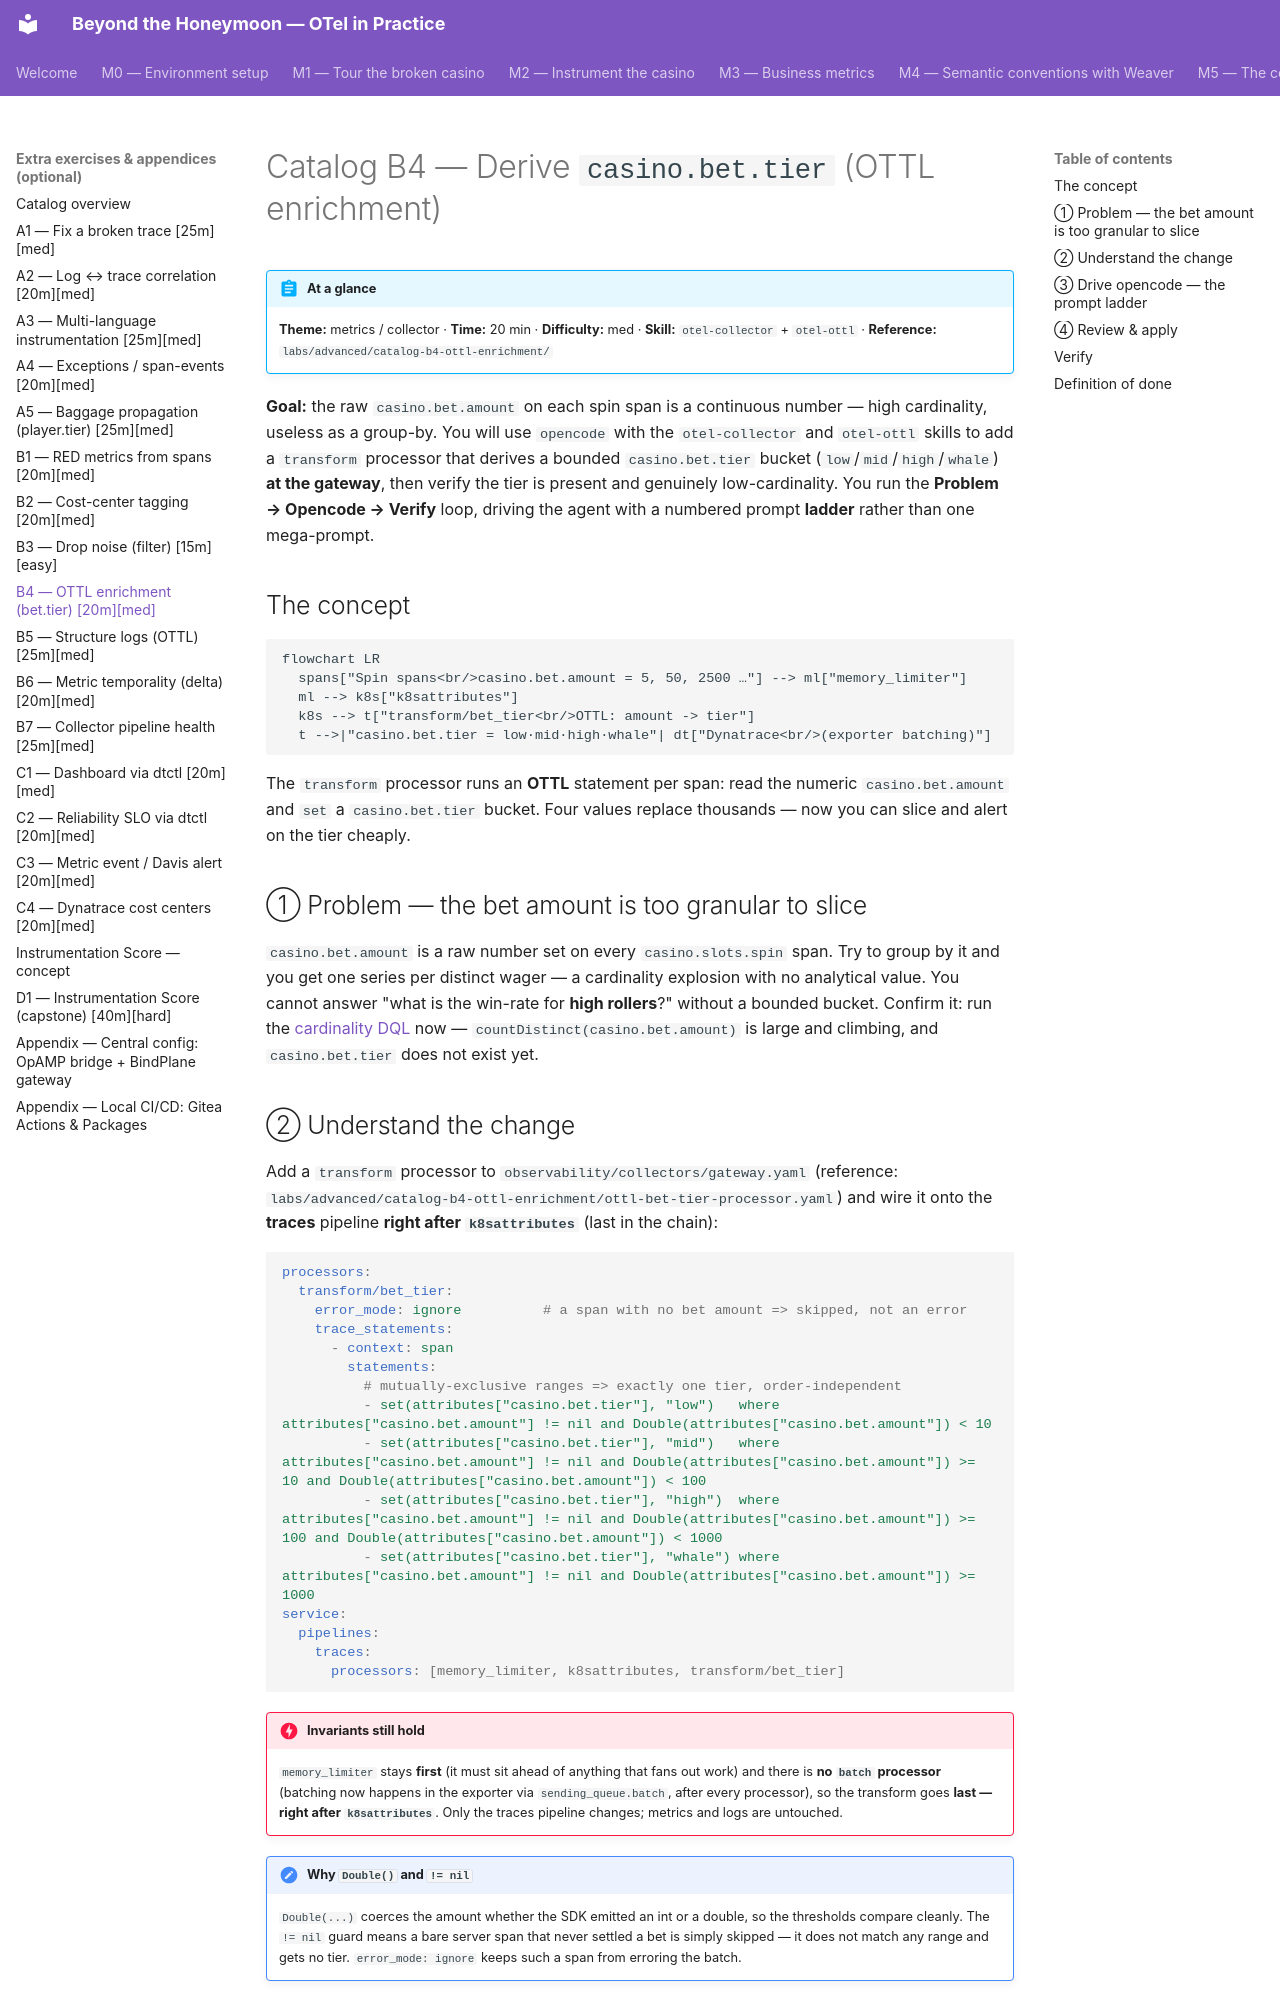

repository: agardnerIT/Otel-Training · page: advanced/catalog-b4-ottl-enrichment/index.html · generator: mkdocs

# Catalog B4 — Derive `casino.bet.tier` (OTTL enrichment)

!!! abstract "At a glance"
    **Theme:** metrics / collector · **Time:** 20 min · **Difficulty:** med ·
    **Skill:** `otel-collector` + `otel-ottl` ·
    **Reference:** `labs/advanced/catalog-b4-ottl-enrichment/`

**Goal:** the raw `casino.bet.amount` on each spin span is a continuous number —
high cardinality, useless as a group-by. You will use `opencode` with the
`otel-collector` and `otel-ottl` skills to add a `transform` processor that
derives a bounded `casino.bet.tier` bucket (`low`/`mid`/`high`/`whale`) **at the
gateway**, then verify the tier is present and genuinely low-cardinality. You run
the **Problem → Opencode → Verify** loop, driving the agent with a numbered prompt
**ladder** rather than one mega-prompt.

## The concept

```mermaid
flowchart LR
  spans["Spin spans<br/>casino.bet.amount = 5, 50, 2500 …"] --> ml["memory_limiter"]
  ml --> k8s["k8sattributes"]
  k8s --> t["transform/bet_tier<br/>OTTL: amount -> tier"]
  t -->|"casino.bet.tier = low·mid·high·whale"| dt["Dynatrace<br/>(exporter batching)"]
```

The `transform` processor runs an **OTTL** statement per span: read the numeric
`casino.bet.amount` and `set` a `casino.bet.tier` bucket. Four values replace
thousands — now you can slice and alert on the tier cheaply.

## ① Problem — the bet amount is too granular to slice

`casino.bet.amount` is a raw number set on every `casino.slots.spin` span. Try to
group by it and you get one series per distinct wager — a cardinality explosion
with no analytical value. You cannot answer "what is the win-rate for **high
rollers**?" without a bounded bucket. Confirm it: run the
[cardinality DQL](#verify) now — `countDistinct(casino.bet.amount)` is large and
climbing, and `casino.bet.tier` does not exist yet.
